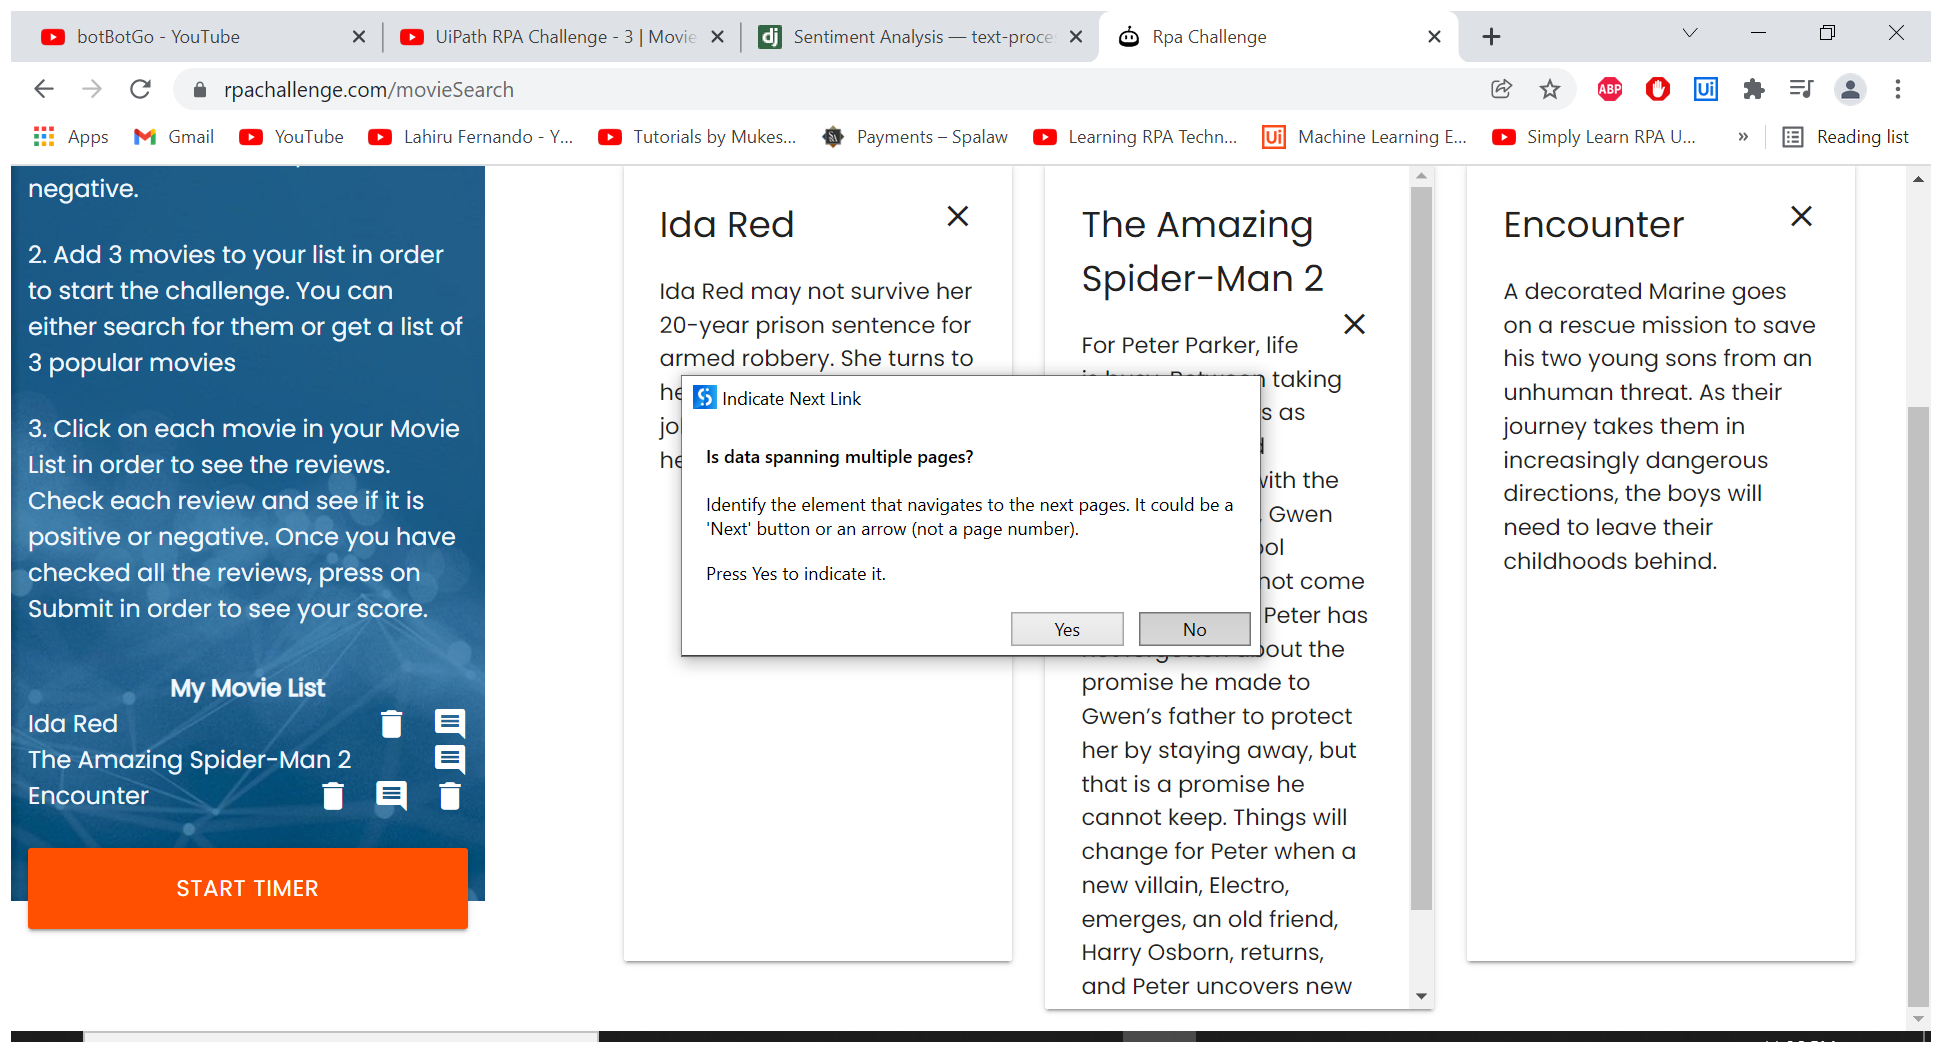
Workflow: Main

Step 1: Attach Browser 'RpaChalle Page' in window 'Rpa Challenge' (chrome.exe)

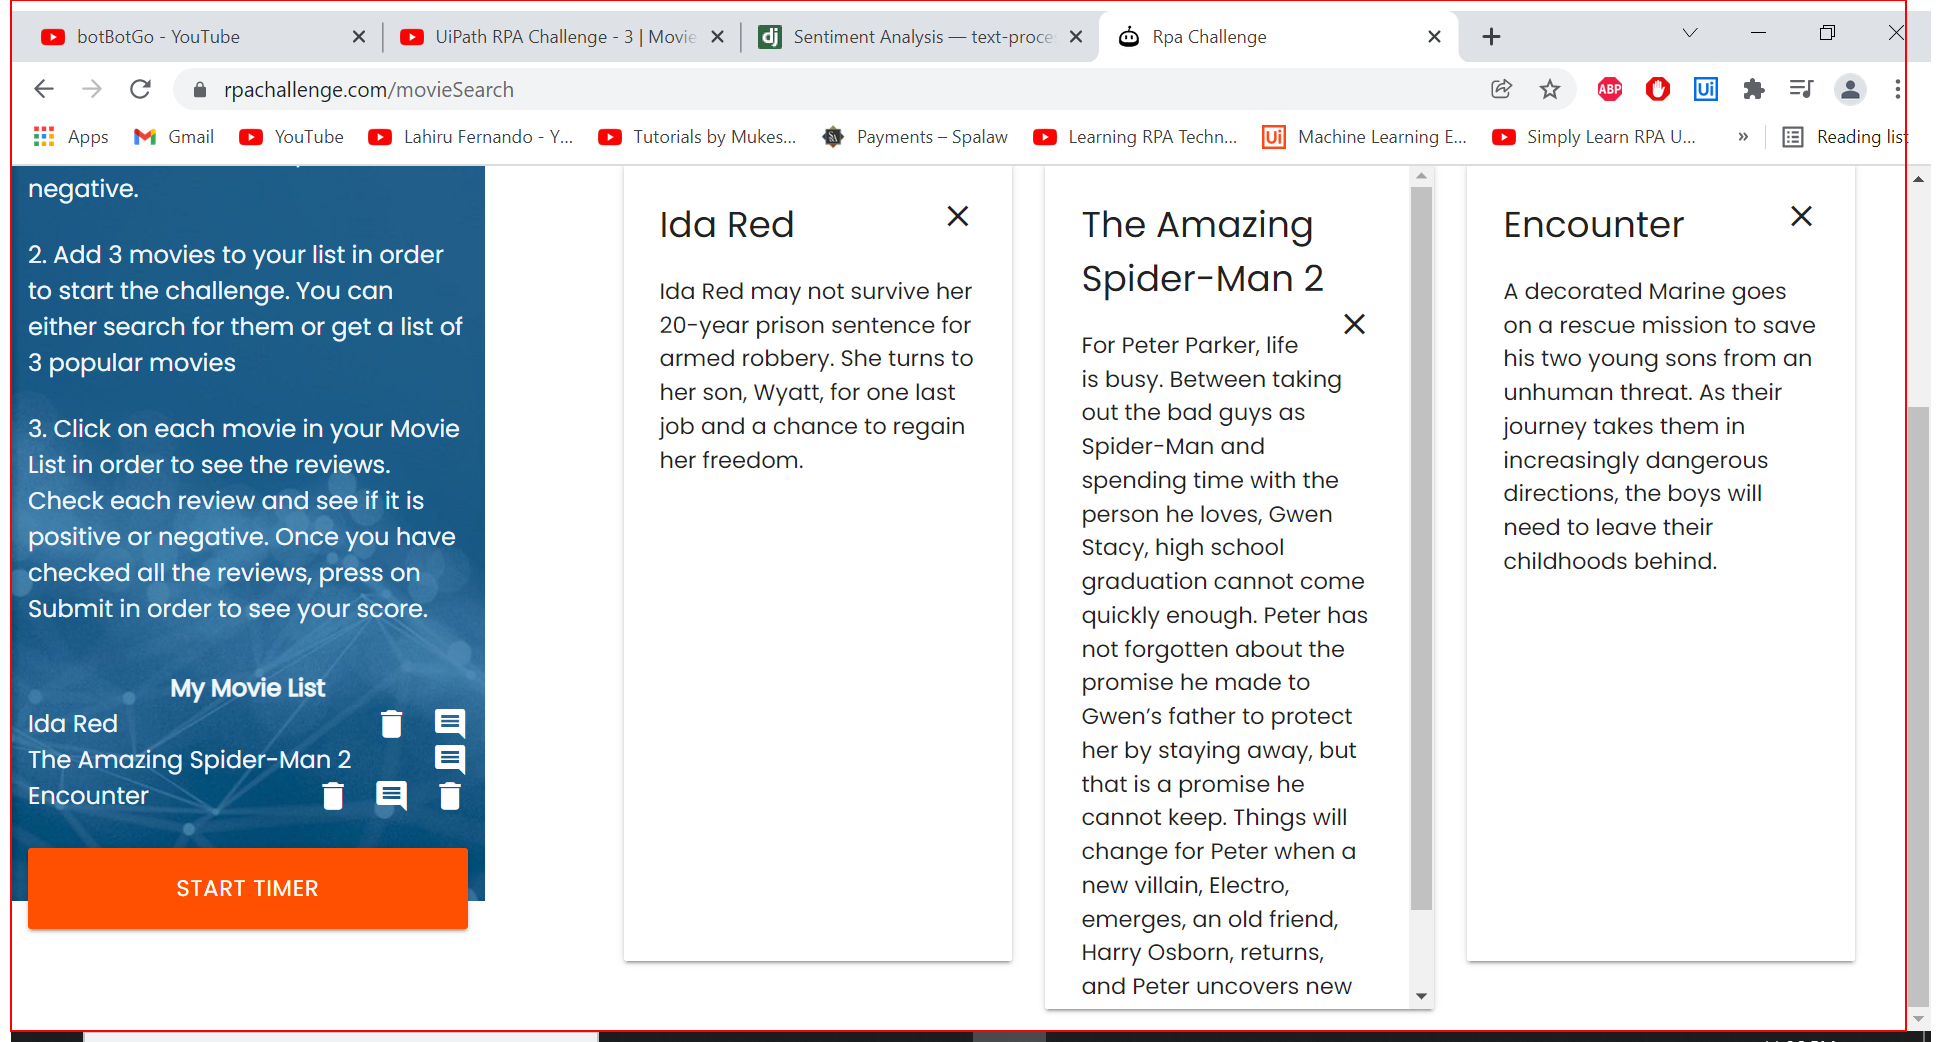
Step 2: get-text from the element